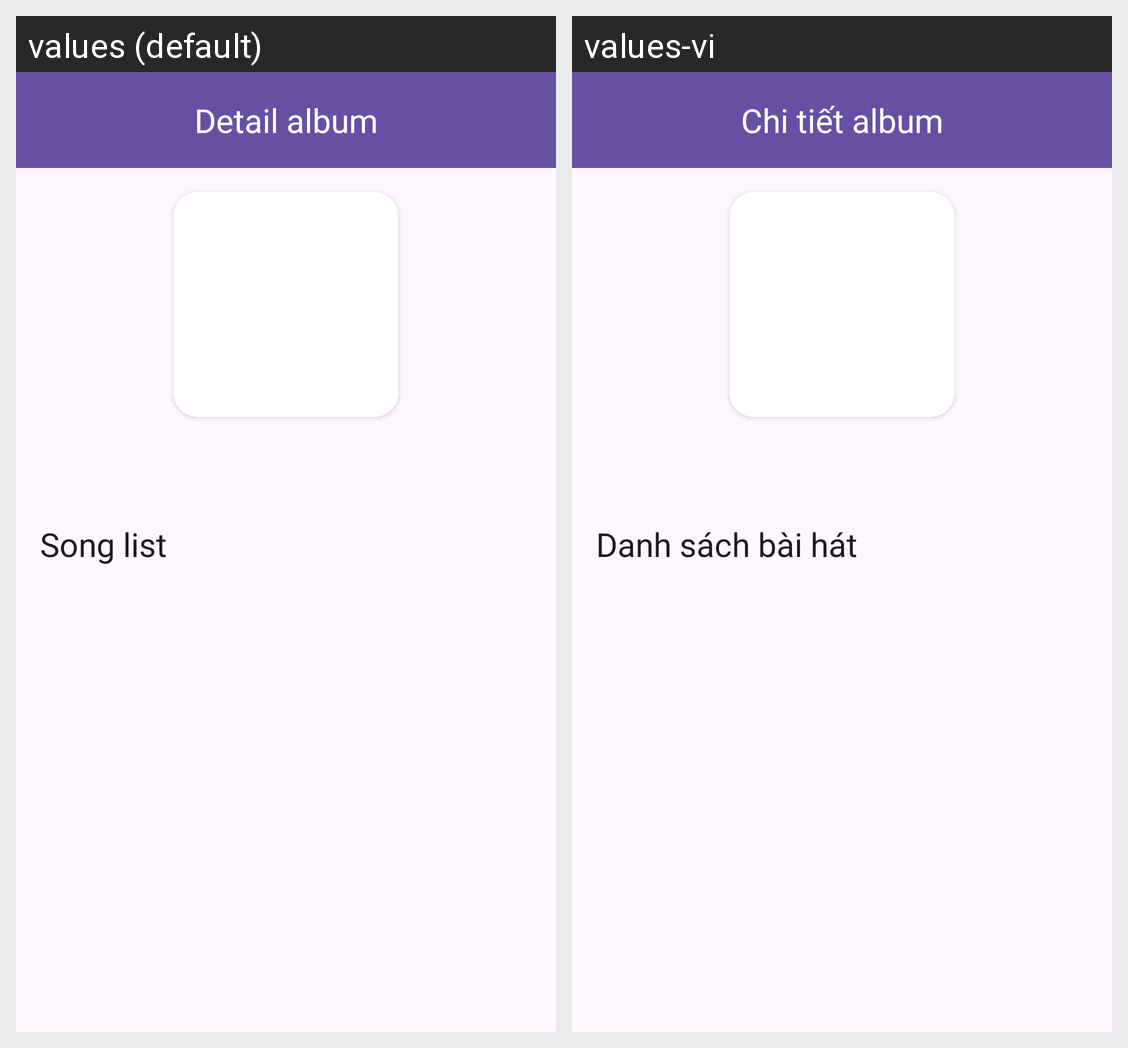

For this localized Android screen grid, give each drawn string resource with its value in every locale shown.
Android screen res/layout/partial_playlist.xml rendered under 2 locales, left to right: values (default), values-vi. Device: Nexus 5 (rendered at 1080×1920; each locale shown at half size, 540×960, under a caption strip naming it); theme Theme.MusicPlayer.
Strings drawn on this screen, with the default value and each locale's value (text and hints the layout hard-codes, and strings that could not be matched under every locale, appear in the picture but are not listed):

title_detail_album
  values: Detail album
  values-vi: Chi tiết album

title_song_list
  values: Song list
  values-vi: Danh sách bài hát
